Image classification data set "split-data" (Coronavirus-Visualization-Team/CVT_COVID-CT-CNN on GitHub). Class labels (2): COVID, non-COVID.

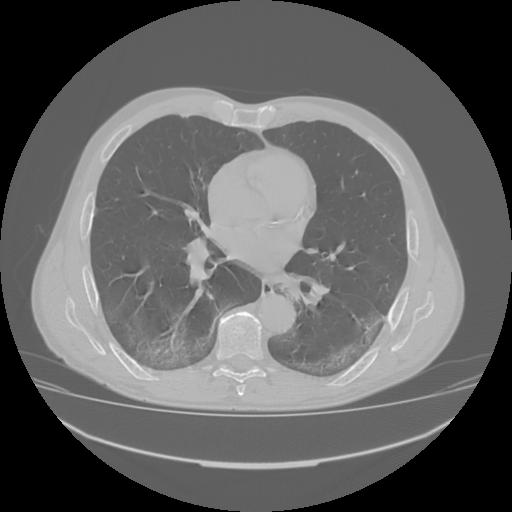
Label: COVID

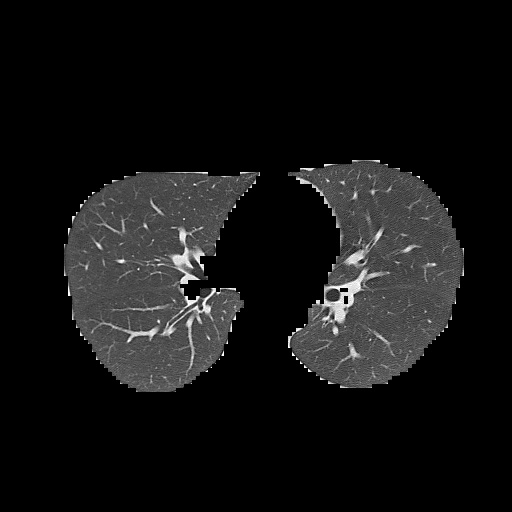
Label: non-COVID

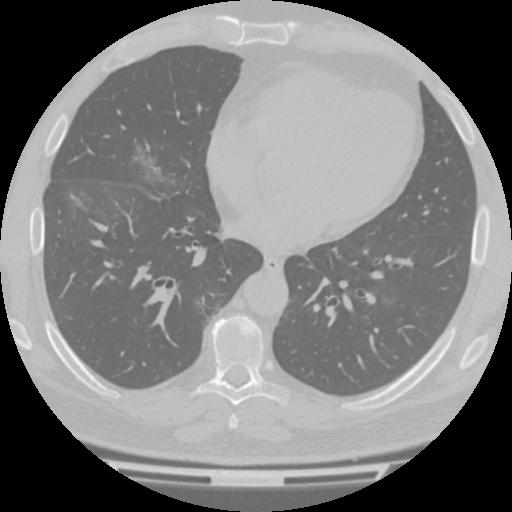
Label: COVID

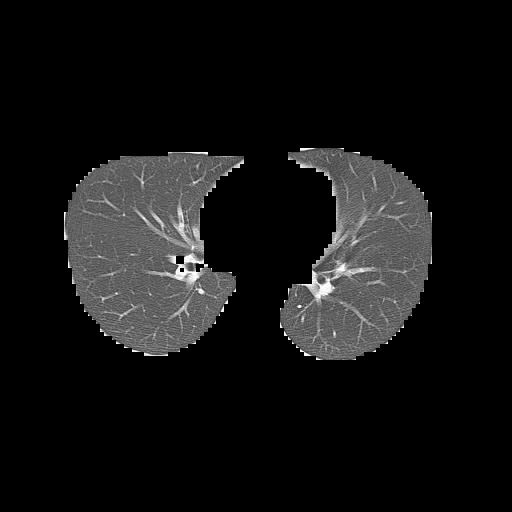
Label: non-COVID

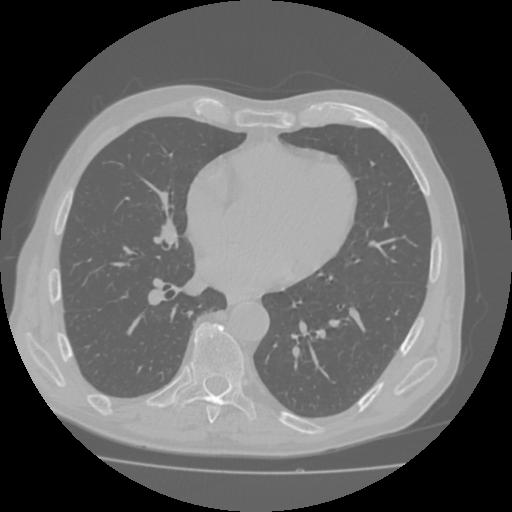
Label: COVID

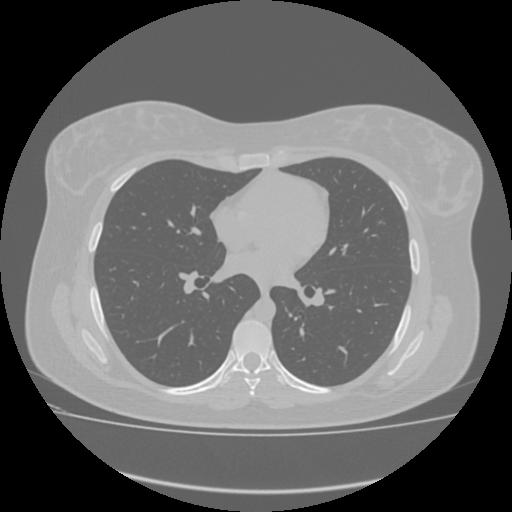
Label: non-COVID
